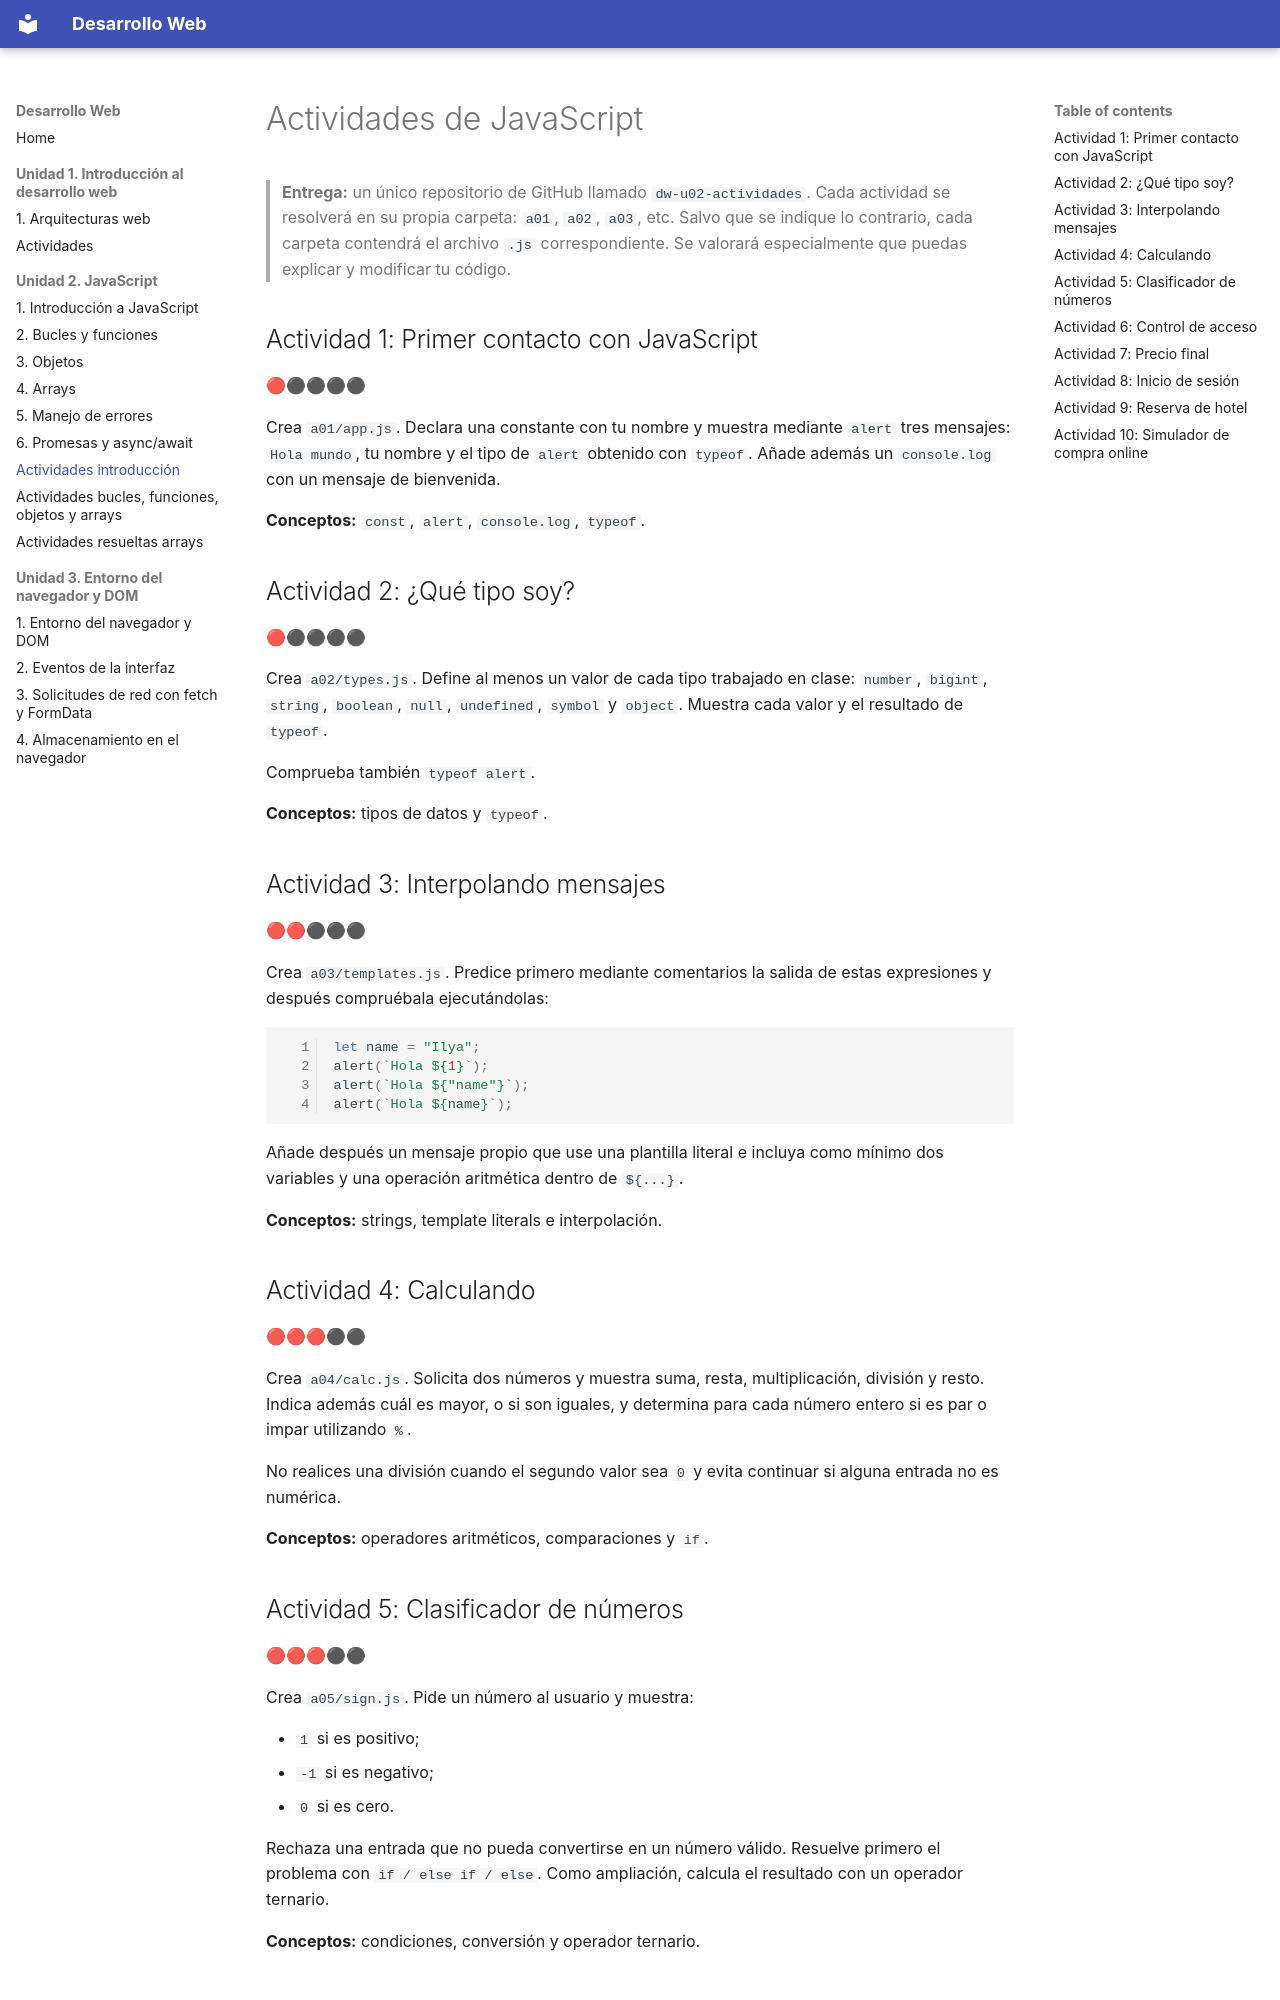

repository: ATorresCode/dw · page: u02-javascript/a01/index.html · generator: mkdocs

# Actividades de JavaScript

> **Entrega:** un único repositorio de GitHub llamado `dw-u02-actividades`. Cada actividad se resolverá en su propia carpeta: `a01`, `a02`, `a03`, etc. Salvo que se indique lo contrario, cada carpeta contendrá el archivo `.js` correspondiente. Se valorará especialmente que puedas explicar y modificar tu código.

## Actividad 1: Primer contacto con JavaScript

🔴⚫⚫⚫⚫

Crea `a01/app.js`. Declara una constante con tu nombre y muestra mediante `alert` tres mensajes: `Hola mundo`, tu nombre y el tipo de `alert` obtenido con `typeof`. Añade además un `console.log` con un mensaje de bienvenida.

**Conceptos:** `const`, `alert`, `console.log`, `typeof`.

## Actividad 2: ¿Qué tipo soy?

🔴⚫⚫⚫⚫

Crea `a02/types.js`. Define al menos un valor de cada tipo trabajado en clase: `number`, `bigint`, `string`, `boolean`, `null`, `undefined`, `symbol` y `object`. Muestra cada valor y el resultado de `typeof`.

Comprueba también `typeof alert`.

**Conceptos:** tipos de datos y `typeof`.

## Actividad 3: Interpolando mensajes

🔴🔴⚫⚫⚫

Crea `a03/templates.js`. Predice primero mediante comentarios la salida de estas expresiones y después compruébala ejecutándolas:

```js
let name = "Ilya";
alert(`Hola ${1}`);
alert(`Hola ${"name"}`);
alert(`Hola ${name}`);
```

Añade después un mensaje propio que use una plantilla literal e incluya como mínimo dos variables y una operación aritmética dentro de `${...}`.

**Conceptos:** strings, template literals e interpolación.

## Actividad 4: Calculando

🔴🔴🔴⚫⚫

Crea `a04/calc.js`. Solicita dos números y muestra suma, resta, multiplicación, división y resto. Indica además cuál es mayor, o si son iguales, y determina para cada número entero si es par o impar utilizando `%`.

No realices una división cuando el segundo valor sea `0` y evita continuar si alguna entrada no es numérica.

**Conceptos:** operadores aritméticos, comparaciones y `if`.

## Actividad 5: Clasificador de números

🔴🔴🔴⚫⚫

Crea `a05/sign.js`. Pide un número al usuario y muestra:

* `1` si es positivo;
* `-1` si es negativo;
* `0` si es cero.

Rechaza una entrada que no pueda convertirse en un número válido. Resuelve primero el problema con `if / else if / else`. Como ampliación, calcula el resultado con un operador ternario.

**Conceptos:** condiciones, conversión y operador ternario.
